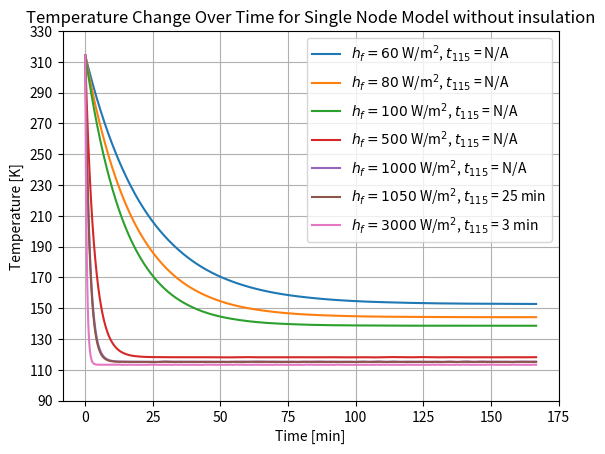

Source code (Python):
from scipy.integrate import solve_ivp
import numpy as np
import matplotlib.pyplot as plt

# SIngle node without insulation

m = 18260
cp = 460
ho = 15         # without insulation
# ho = 0.09     # effective h when insulation is consisdered

hf_values = [60,80,100,500,1000,1050,3000]

# l = 7.8
# ri = 1.6
# rw = 1.616
# ro = 1.816
# Tw = 263
A = 82.48
Tf = 112.25     # -160.9 deg celcius
To = 314.15        # 41 deg celcius


C1 = m*cp
C2 = ho * A

T0 = 314.15
t_span = (0,10000)
t_eval = np.linspace(*t_span, 10000)

times_below_115 = {}

for hf in hf_values:
    C3 = hf * A
    def dTdt(t,y):
        T = y[0]
        # return (C2 * (T -To) - C3 * (T - Tf)) / C1
        return (C2 * (To -T) + C3 * (Tf - T)) / C1
    
    sol = solve_ivp(dTdt, t_span, [T0], t_eval=t_eval)
    # plt.plot(sol.t, sol.y[0],label=fr"$h_{{f}} = {hf}$ W/m$^2$")


    # find the time when temperature drops below 115K
    below_115 = np.where(sol.y[0] < 115)[0]
    if below_115.size > 0:
        t_below_115 = (sol.t[below_115[0]])/60
        times_below_115[hf] = t_below_115
        label = fr"$h_{{f}} = {hf}$ W/m$^2$, $t_{{115}}$ = {t_below_115:.0f} min"

    else:
        times_below_115[hf] = None
        label = fr"$h_{{f}} = {hf}$ W/m$^2$, $t_{{115}}$ = N/A"
    
    plt.plot((sol.t)/60, sol.y[0], label=label)




plt.xlabel("Time [min]")
plt.ylabel("Temperature [K]")
plt.title("Temperature Change Over Time for Single Node Model without insulation")
plt.ylim(90,330)
plt.yticks(np.arange(90,331,20))

plt.grid()
plt.legend()

plt.savefig("single_node_variable_hf_no_insulation.png",dpi=300)

plt.show()